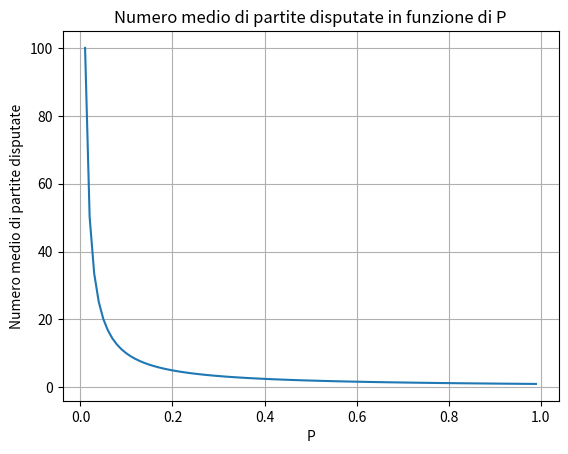

Source code (Python):
import matplotlib.pyplot as plt
import numpy as np

def expected_games_played(p):
    return 1/p

# Range di valori per P
p_values = np.linspace(0.01, 0.99, 100)

# Calcolo del numero medio di partite disputate per ogni valore di P
expected_values = [expected_games_played(p) for p in p_values]

# Creazione del grafico
plt.plot(p_values, expected_values)
plt.xlabel('P')
plt.ylabel('Numero medio di partite disputate')
plt.title('Numero medio di partite disputate in funzione di P')
plt.grid(True)
plt.show()
